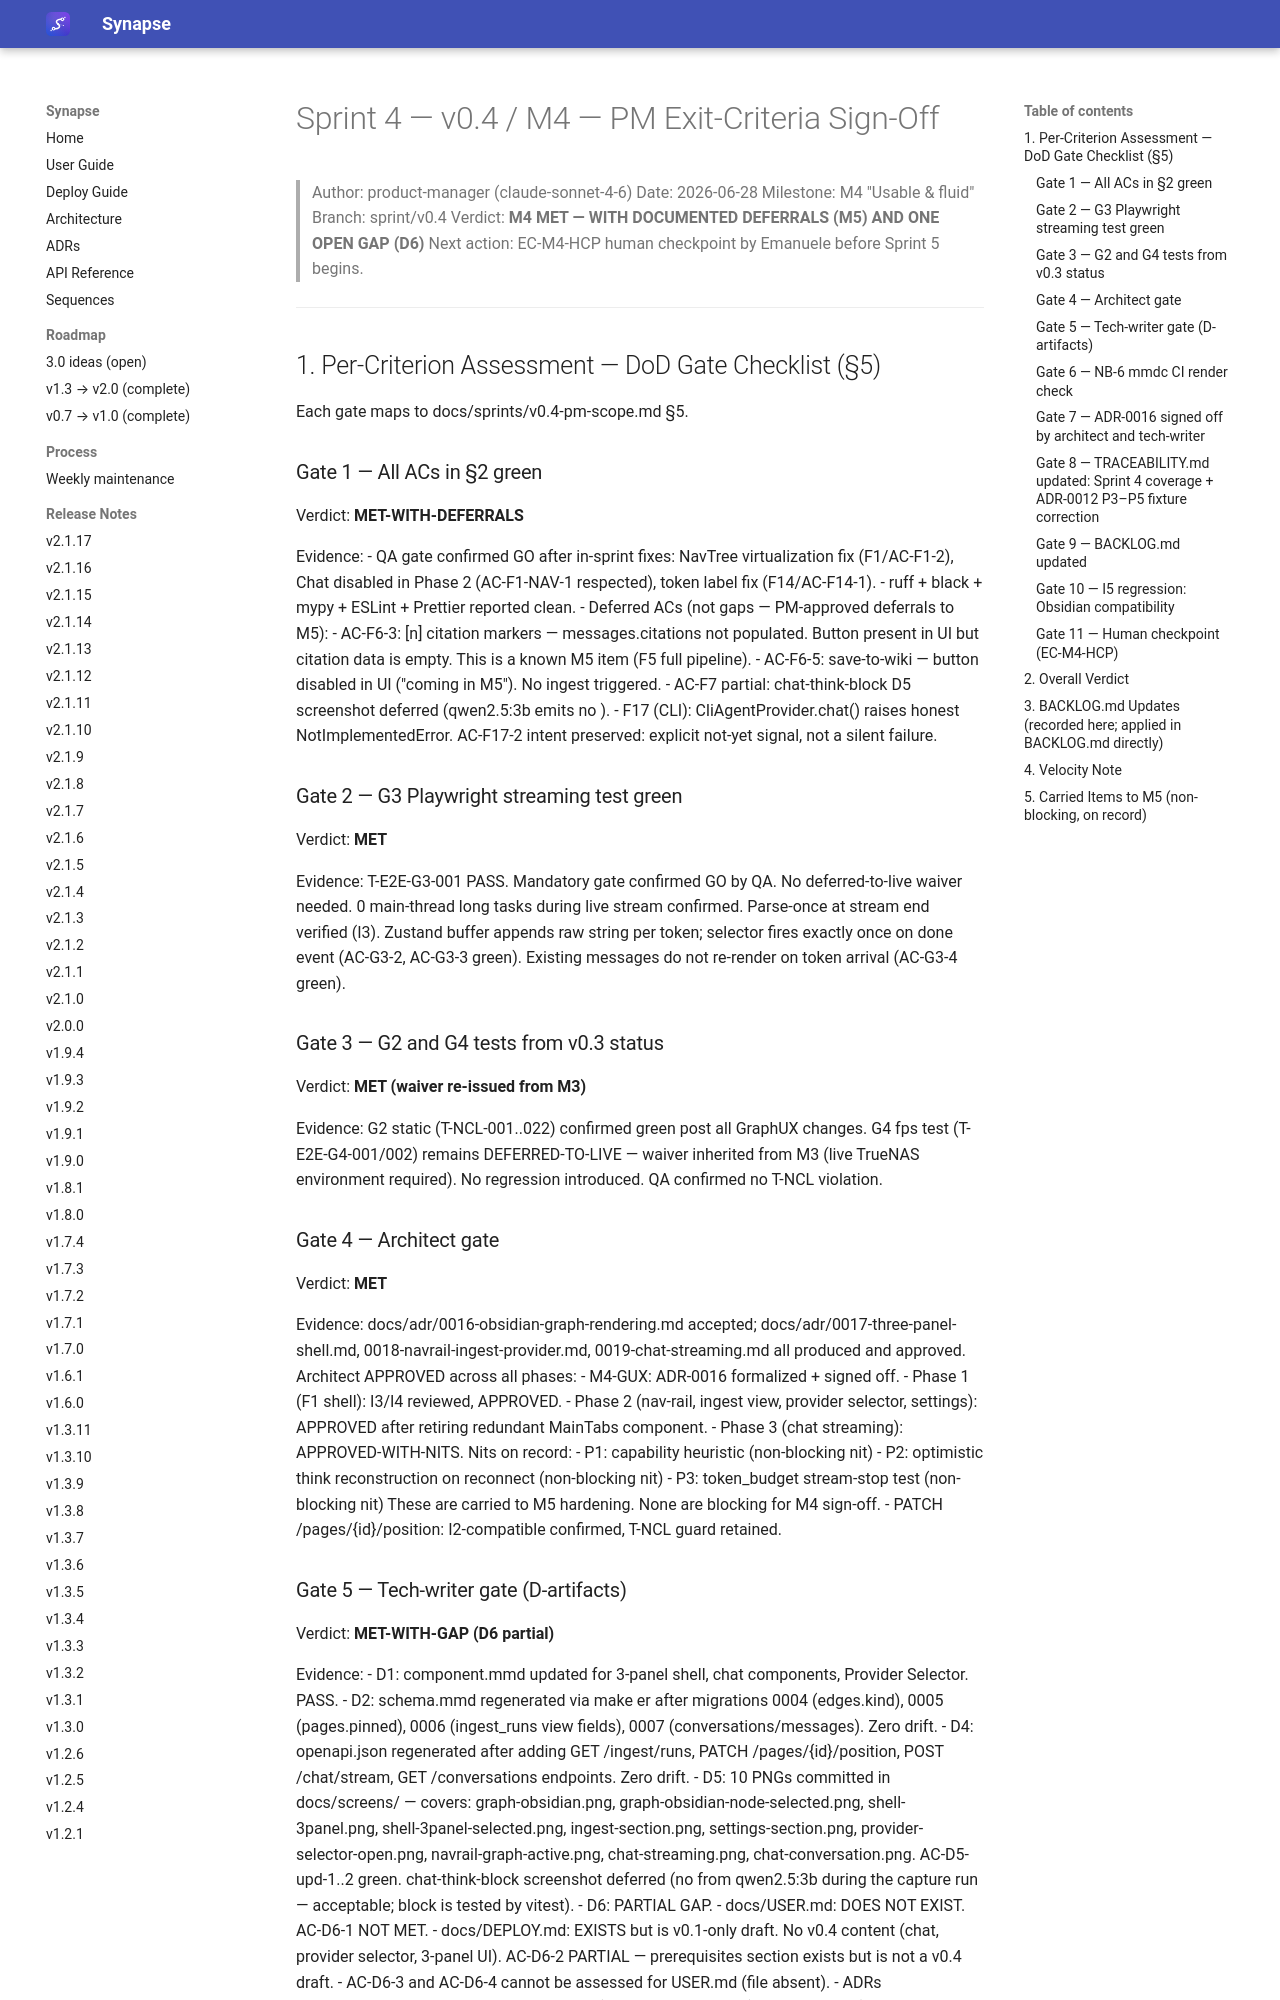

repository: Emanuele-Chiummo/llm-wiki-synapse · page: sprints/v0.4-pm-signoff/index.html · generator: mkdocs

# Sprint 4 — v0.4 / M4 — PM Exit-Criteria Sign-Off

> Author: product-manager (claude-sonnet-4-6)
> Date: 2026-06-28
> Milestone: M4 "Usable & fluid"
> Branch: sprint/v0.4
> Verdict: **M4 MET — WITH DOCUMENTED DEFERRALS (M5) AND ONE OPEN GAP (D6)**
> Next action: EC-M4-HCP human checkpoint by Emanuele before Sprint 5 begins.

---

## 1. Per-Criterion Assessment — DoD Gate Checklist (§5)

Each gate maps to docs/sprints/v0.4-pm-scope.md §5.

### Gate 1 — All ACs in §2 green

Verdict: **MET-WITH-DEFERRALS**

Evidence:
- QA gate confirmed GO after in-sprint fixes: NavTree virtualization fix (F1/AC-F1-2),
  Chat disabled in Phase 2 (AC-F1-NAV-1 respected), token label fix (F14/AC-F14-1).
- ruff + black + mypy + ESLint + Prettier reported clean.
- Deferred ACs (not gaps — PM-approved deferrals to M5):
  - AC-F6-3: [n] citation markers — messages.citations not populated. Button present in UI
    but citation data is empty. This is a known M5 item (F5 full pipeline).
  - AC-F6-5: save-to-wiki — button disabled in UI ("coming in M5"). No ingest triggered.
  - AC-F7 partial: chat-think-block D5 screenshot deferred (qwen2.5:3b emits no <think>).
  - F17 (CLI): CliAgentProvider.chat() raises honest NotImplementedError. AC-F17-2 intent
    preserved: explicit not-yet signal, not a silent failure.

### Gate 2 — G3 Playwright streaming test green

Verdict: **MET**

Evidence: T-E2E-G3-001 PASS. Mandatory gate confirmed GO by QA. No deferred-to-live waiver
needed. 0 main-thread long tasks during live stream confirmed. Parse-once at stream end
verified (I3). Zustand buffer appends raw string per token; selector fires exactly once on
done event (AC-G3-2, AC-G3-3 green). Existing messages do not re-render on token arrival
(AC-G3-4 green).

### Gate 3 — G2 and G4 tests from v0.3 status

Verdict: **MET (waiver re-issued from M3)**

Evidence: G2 static (T-NCL-001..022) confirmed green post all GraphUX changes. G4 fps test
(T-E2E-G4-001/002) remains DEFERRED-TO-LIVE — waiver inherited from M3 (live TrueNAS
environment required). No regression introduced. QA confirmed no T-NCL violation.

### Gate 4 — Architect gate

Verdict: **MET**

Evidence: docs/adr/0016-obsidian-graph-rendering.md accepted; docs/adr/0017-three-panel-shell.md,
0018-navrail-ingest-provider.md, 0019-chat-streaming.md all produced and approved. Architect
APPROVED across all phases:
- M4-GUX: ADR-0016 formalized + signed off.
- Phase 1 (F1 shell): I3/I4 reviewed, APPROVED.
- Phase 2 (nav-rail, ingest view, provider selector, settings): APPROVED after retiring
  redundant MainTabs component.
- Phase 3 (chat streaming): APPROVED-WITH-NITS. Nits on record:
  - P1: capability heuristic (non-blocking nit)
  - P2: optimistic think reconstruction on reconnect (non-blocking nit)
  - P3: token_budget stream-stop test (non-blocking nit)
  These are carried to M5 hardening. None are blocking for M4 sign-off.
- PATCH /pages/{id}/position: I2-compatible confirmed, T-NCL guard retained.
